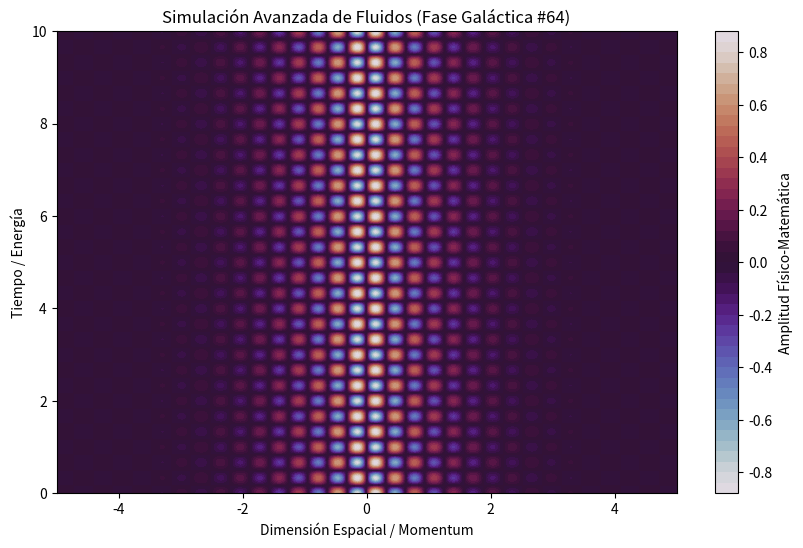

Write the Python code that produced this figure.
%matplotlib inline
# Simulación Galáctica: Fluidos - Variante 64
import numpy as np
import matplotlib.pyplot as plt

# Parámetros Físicos Aleatorios
param_1 = 9.987
param_2 = 9.437
param_3 = 0.959

t = np.linspace(0, 10, 500)
x = np.linspace(-5, 5, 500)
X, T = np.meshgrid(x, t)

# Ecuación Base (Avanzada)
Z = np.sin(X * param_1) * np.cos(T * param_2) * np.exp(-np.abs(X) * param_3)

plt.figure(figsize=(10, 6))
plt.contourf(X, T, Z, 50, cmap='twilight')
plt.colorbar(label='Amplitud Físico-Matemática')
plt.title(r'Simulación Avanzada de Fluidos (Fase Galáctica #64)')
plt.xlabel('Dimensión Espacial / Momentum')
plt.ylabel('Tiempo / Energía')
plt.show()
